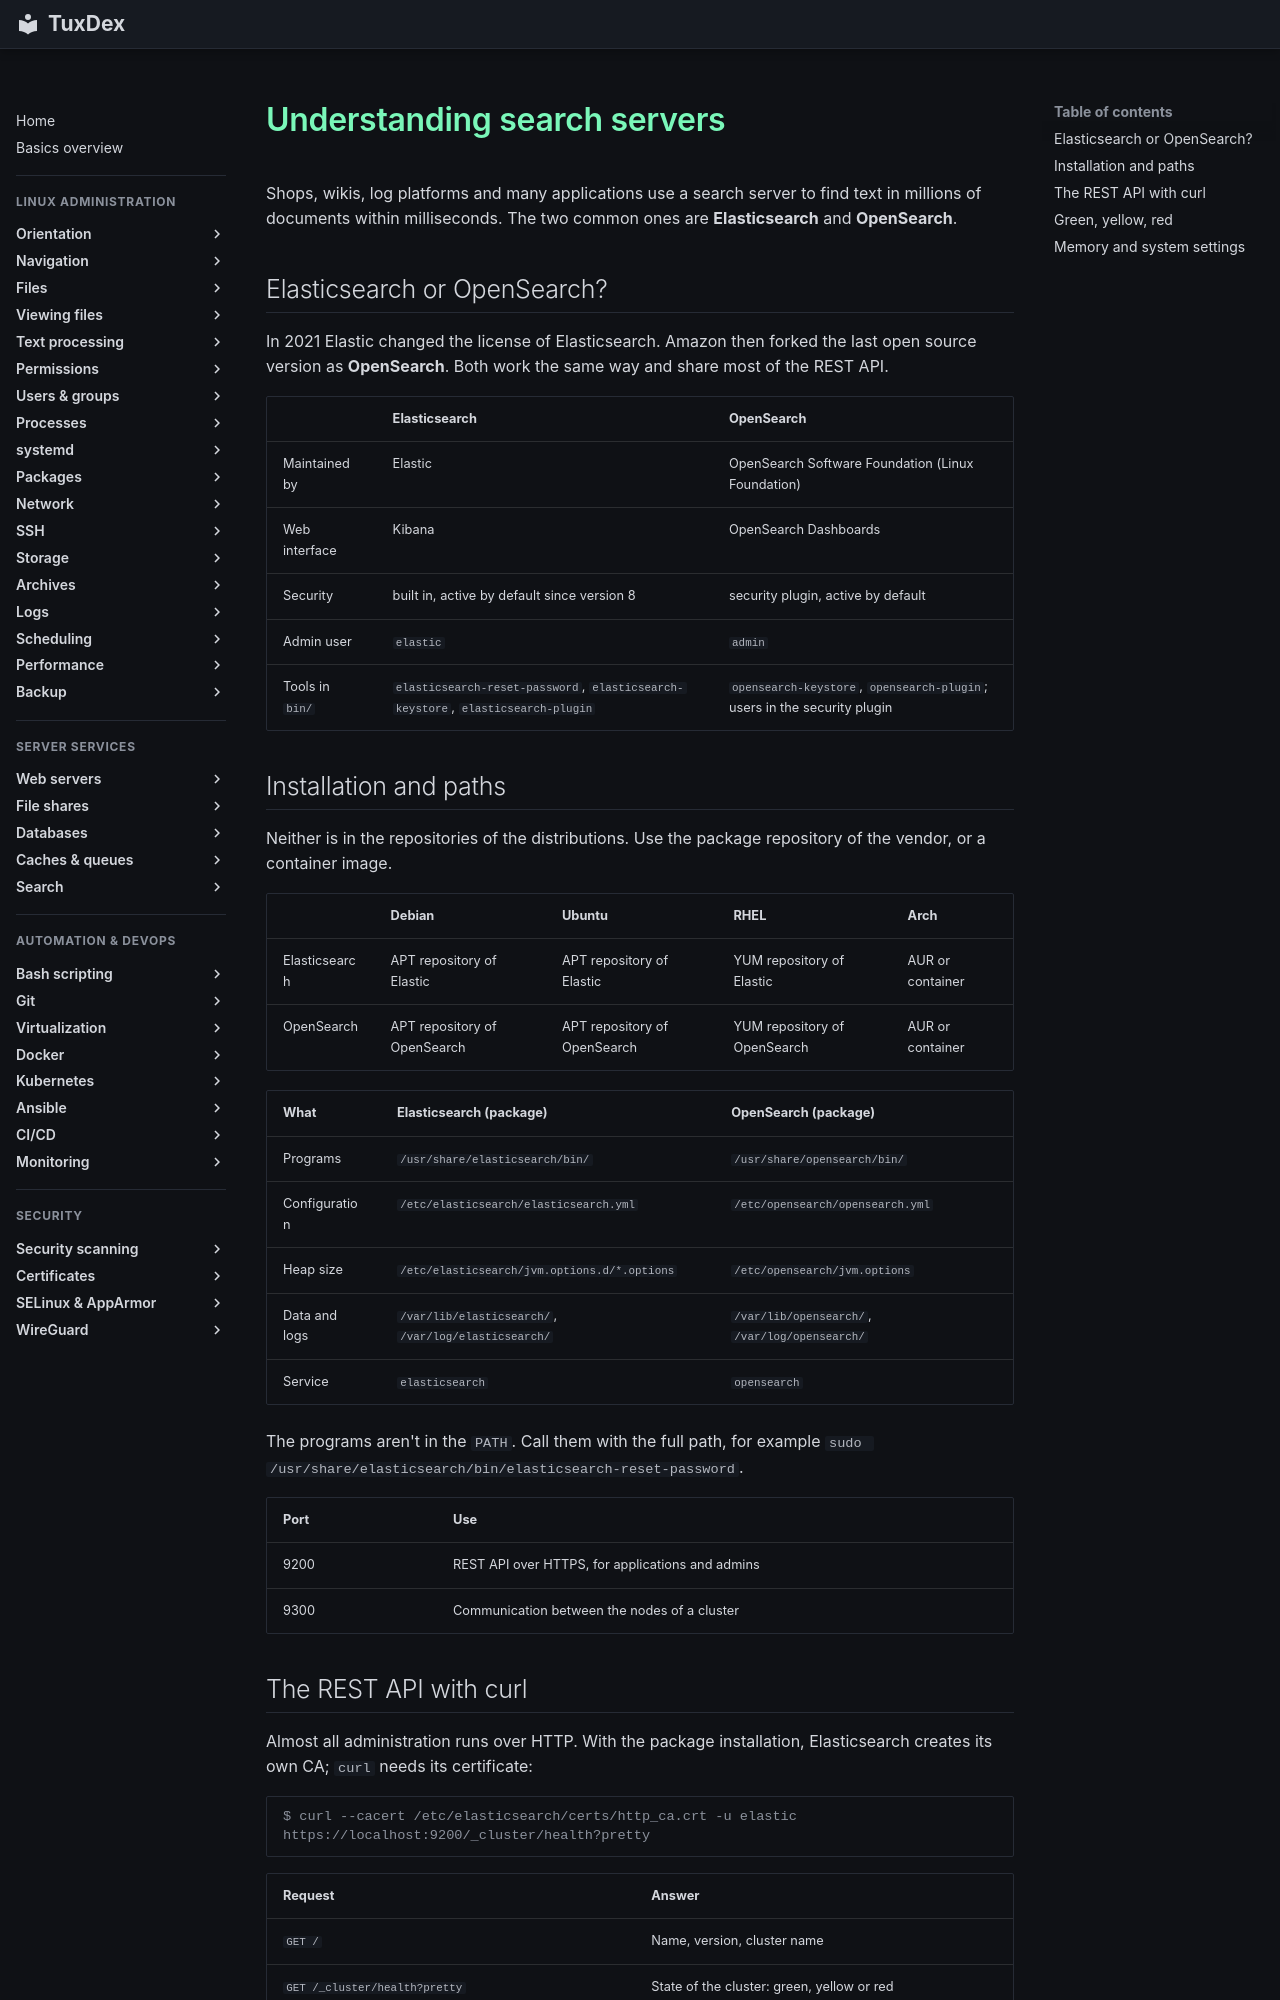

repository: Noxisan/tuxcodex · page: 35-search/basics.en/index.html · generator: mkdocs

# Understanding search servers

Shops, wikis, log platforms and many applications use a search server to find text in
millions of documents within milliseconds. The two common ones are **Elasticsearch** and
**OpenSearch**.

## Elasticsearch or OpenSearch?

In 2021 Elastic changed the license of Elasticsearch. Amazon then forked the last open
source version as **OpenSearch**. Both work the same way and share most of the REST API.

| | Elasticsearch | OpenSearch |
|---|---------------|------------|
| Maintained by | Elastic | OpenSearch Software Foundation (Linux Foundation) |
| Web interface | Kibana | OpenSearch Dashboards |
| Security | built in, active by default since version 8 | security plugin, active by default |
| Admin user | `elastic` | `admin` |
| Tools in `bin/` | `elasticsearch-reset-password`, `elasticsearch-keystore`, `elasticsearch-plugin` | `opensearch-keystore`, `opensearch-plugin`; users in the security plugin |

## Installation and paths

Neither is in the repositories of the distributions. Use the package repository of the
vendor, or a container image.

| | Debian | Ubuntu | RHEL | Arch |
|---|--------|--------|------|------|
| Elasticsearch | APT repository of Elastic | APT repository of Elastic | YUM repository of Elastic | AUR or container |
| OpenSearch | APT repository of OpenSearch | APT repository of OpenSearch | YUM repository of OpenSearch | AUR or container |

| What | Elasticsearch (package) | OpenSearch (package) |
|------|-------------------------|----------------------|
| Programs | `/usr/share/elasticsearch/bin/` | `/usr/share/opensearch/bin/` |
| Configuration | `/etc/elasticsearch/elasticsearch.yml` | `/etc/opensearch/opensearch.yml` |
| Heap size | `/etc/elasticsearch/jvm.options.d/*.options` | `/etc/opensearch/jvm.options` |
| Data and logs | `/var/lib/elasticsearch/`, `/var/log/elasticsearch/` | `/var/lib/opensearch/`, `/var/log/opensearch/` |
| Service | `elasticsearch` | `opensearch` |

The programs aren't in the `PATH`. Call them with the full path, for example
`sudo /usr/share/elasticsearch/bin/elasticsearch-reset-password`.

| Port | Use |
|------|-----|
| 9200 | REST API over HTTPS, for applications and admins |
| 9300 | Communication between the nodes of a cluster |
